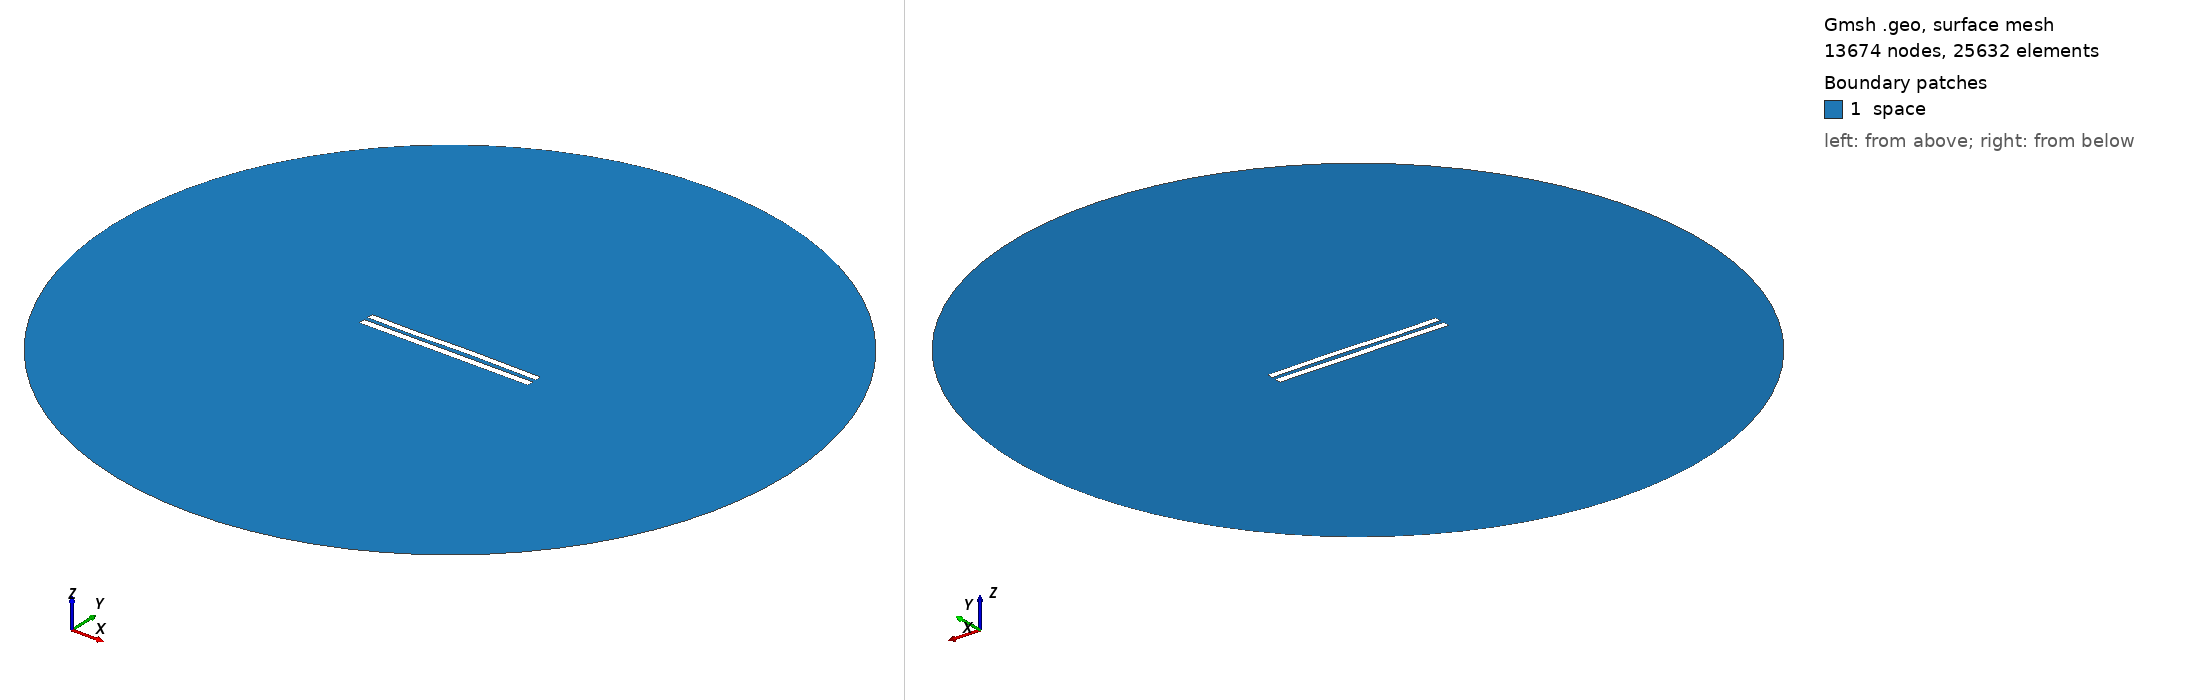

Gmsh geometry script, surface-meshed: 13674 nodes, 25632 surface elements. Boundary patches (legend numbers): 1 space. Left view from above one corner, right view from below the opposite corner. Legend entries are the model's physical surfaces. The drawing asked Gmsh for element sizes between 1% and 20% of the model's largest extent; the script's own settings can give other sizes.

=== 6077.geo (drawn) ===
//---------------------------------------
// Geometry kernel
//---------------------------------------

SetFactory("OpenCASCADE");



//---------------------------------------
// Parameters of the geometry
//---------------------------------------

// Overetch of the upper plate
overetch = 0.125;

// Distance between the plates
distance = 2.5;

// Discretization over the x axis (for the deformation)
nx = 50; 

// Length of the plate
L = 100 - overetch; 

// Number of modes
n = 4; 

// 1st mode coefficient
coeff(1) = 0.07499999999999998;
beta(1) = 0.596864 * 3.1415926535 / L;

// 2nd mode coefficient
coeff(2) = 0.07499999999999998;
beta(2) = 1.49418 * 3.1415926535 / L;

// 3rd mode coefficient
coeff(3) = -0.15;
beta(3) = 2.50025 * 3.1415926535 / L;

// 4th mode coefficient
coeff(4) = -0.075;
beta(4) = 3.49999 * 3.1415926535 / L;



//---------------------------------------
// Upper plate (deformed rectangle)
//---------------------------------------

// Coordiantes of the upper plate
xmin = -50;
xmax = 50 - overetch;

// Height of the upper plate
yheight = 4 - 2 * overetch;

// Indexes of the points
UpperID[] = {};
LowerID[] = {};
LeftID[] = {};
RightID[] = {};

// Point index
p = 1;

// Horizontal edges
For i In {1:nx}
    x = xmin + (i-1)*(xmax - xmin)/(nx-1);

    y_bottom = distance / 2 + overetch;
    For j In {1:n}
        C = (Cosh(beta(j)*L) + Cos(beta(j)*L)) / (Sinh(beta(j)*L) + Sin(beta(j)*L));
        y_bottom  = y_bottom + coeff(j) * (Cosh(beta(j)*(x+50)) - Cos(beta(j)*(x+50)) - C * (Sinh(beta(j)*(x+50)) - Sin(beta(j)*(x+50))));
    EndFor

    y_top = y_bottom + yheight;

    Point(p) = {x, y_top, 0, 1.0};
    UpperID[i] = p;
    p = p + 1;

    Point(p) = {x, y_bottom, 0, 1.0};
    LowerID[i] = p;
    p = p + 1;
EndFor

// Create point lists
UpperPts[] = {}; LowerPts[] = {};
For i In {1:nx}
  UpperPts[] += {UpperID[i]};
  LowerPts[] += {LowerID[i]};
EndFor

// Build splines
Spline(1) = {UpperPts[]};
Spline(2) = {LowerPts[]};
Line(3) = {LowerPts[nx-1], UpperPts[nx-1]};
Line(4) = {LowerPts[0], UpperPts[0]};

// Build the plane surface
Curve Loop(1) = {2, 3, -1, -4};
Plane Surface(1) = {1};



//---------------------------------------
// Lower plate (rectangle)
//---------------------------------------

// Vertices
Point(1001) = {-50, -1, 0, 1.0};
Point(1002) = { 50, -1, 0, 1.0};
Point(1003) = { 50,  -5, 0, 1.0};
Point(1004) = {-50,  -5, 0, 1.0};

// Edges
Line(5) = {1001, 1002};
Line(6) = {1002, 1003};
Line(7) = {1003, 1004};
Line(8) = {1004, 1001};

// Plane surface
Line Loop(2) = {5, 6, 7, 8};
Plane Surface(2) = {2}; 



//---------------------------------------
// Outer (fictious) boundary
//---------------------------------------

// Points
Point(1005) = {0, 0, 0};       // Center
Point(1006) = {200, 0, 0};     // Start point
Point(1007) = {0, 200, 0};     // 90 degrees
Point(1008) = {-200, 0, 0};    // 180 degrees
Point(1009) = {0, -200, 0};    // 270 degrees

// Circle arcs (each needs start, center, end)
Circle(9) = {1006, 1005, 1007};
Circle(10) = {1007, 1005, 1008};
Circle(11) = {1008, 1005, 1009};
Circle(12) = {1009, 1005, 1006};

// Plane surface for the entire domain
Curve Loop(3) = {9, 10, 11, 12};
Surface(3) = {3};

// Subtract the plates from the whole domain to obtain the actual domain where we want to solve the equations
BooleanDifference{ Surface{3}; Delete; }{ Surface{1}; Surface{2}; Delete; }




//---------------------------------------
// Transfinite Lines/Curves
//---------------------------------------

// Set the number of points on the boundaries
r = 7;

// Plates
Transfinite Curve {1, 2} = 50*r Using Progression 1;
Transfinite Curve {3, 4} = 2*r Using Progression 1;
Transfinite Line {5, 7} = 50*r Using Progression 1;
Transfinite Line {6, 8} = 2*r Using Progression 1;

// Outer boundary
Transfinite Line {9, 10, 11, 12} = 20 Using Progression 1;



//---------------------------------------
// Physical groups
//---------------------------------------                

// Physical curves (boundaries)
Physical Line("force_segment", 10) = {2};
Physical Line("upper_plate", 11) = {1, 3, 4};
Physical Line("lower_plate", 12) = {5, 6, 7, 8};
Physical Line("boundary", 20) = {9, 10, 11, 12};

// Physical Surfaces
Physical Surface("space", 30) = {3};



//---------------------------------------
// 6. Generate the Mesh
//---------------------------------------

// 2D mesh generation
Mesh 2;
